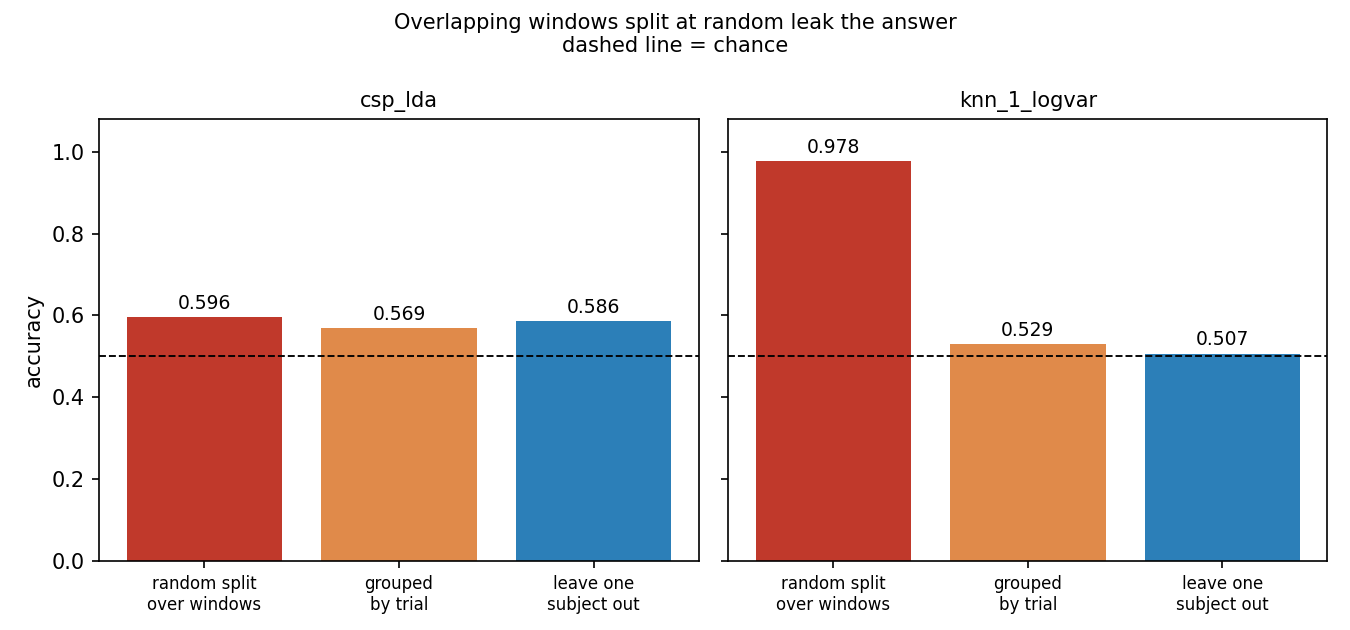

Data behind this chart, as committed beside it:
model, split, acc, sd
csp_lda, random_over_windows, 0.5959, 0.005752
csp_lda, grouped_by_trial, 0.5695, 0.02542
csp_lda, grouped_by_subject, 0.5858, 0.02321
csp_lda, gap_window_leak, 0.02643, nan
csp_lda, gap_subject_leak, -0.01639, nan
knn_1_logvar, random_over_windows, 0.9776, 0.002036
knn_1_logvar, grouped_by_trial, 0.5293, 0.008474
knn_1_logvar, grouped_by_subject, 0.5065, 0.009838
knn_1_logvar, gap_window_leak, 0.4484, nan
knn_1_logvar, gap_subject_leak, 0.02275, nan
